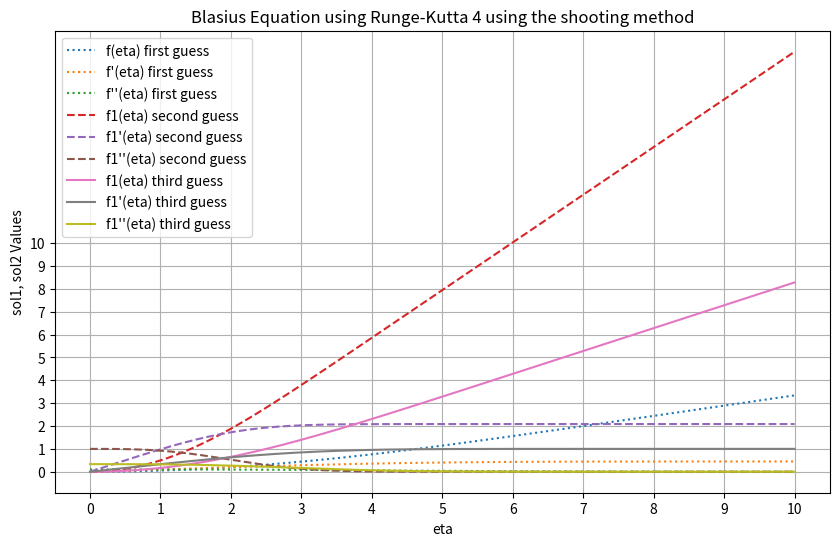

Reproduce this figure in Python.
import numpy as np
import matplotlib.pyplot as plt

# Define the Blasius equation as a system of first-order ODEs
def blasius_equation(y, eta):
    f, g, h = y
    return [g, h, -0.5 * f * h]

# Implement the fourth-order Runge-Kutta method
def runge_kutta_4(func, y0, t):
    n = len(t)
    y = np.zeros((n, len(y0)))
    y[0] = y0

    for i in range(n - 1):
        dt = t[i + 1] - t[i]
        k1 = np.multiply(dt, func(y[i], t[i]))
        k2 = np.multiply(dt, func(y[i] + 0.5 * k1, t[i] + 0.5 * dt))
        k3 = np.multiply(dt, func(y[i] + 0.5 * k2, t[i] + 0.5 * dt))
        k4 = np.multiply(dt, func(y[i] + k3, t[i] + dt))
        y[i + 1] = y[i] + (k1 + 2 * k2 + 2 * k3 + k4) / 6

    return y

# Trapezoidal Rule for Numerical Integration
def trapezoidal_rule(y, h):
    n = len(y)
    integral = 0.5 * (y[0] + y[n - 1])  # Add the first and last terms

    for i in range(1, n - 1):
        integral += y[i]
    
    integral *= h
    return integral

# Set up initial conditions and numerical parameters
eta_max = 10
num_points = 1000
eta_values = np.linspace(0, eta_max, num_points)

p1 = 0.1
p2 = 1.0

y0 = [0, 0, p1]
y1 = [0, 0, p2]

sol1 = runge_kutta_4(blasius_equation, y0, eta_values)
f_values = sol1[:, 0]
g_values = sol1[:, 1]
h_values = sol1[:, 2]

sol2 = runge_kutta_4(blasius_equation, y1, eta_values)
f1_values = sol2[:, 0]
g1_values = sol2[:, 1]
h1_values = sol2[:, 2]

err = 1
err_threshold = 1e-6

f2_values = []
g2_values = []
h2_values = []

m2 = g1_values[-1]
m1 = g_values[-1]
count = 0

while err > err_threshold:
    p2 = p1 + (p2 - p1) * (1 - m1) / (m2 - m1)
    y = [0, 0, p2]
    sol = runge_kutta_4(blasius_equation, y, eta_values)
    f2_values = sol[:, 0]
    g2_values = sol[:, 1]
    h2_values = sol[:, 2]
    m2 = g2_values[-1]
    err = abs(m2 - 1)
    count += 1
    print(p2, m2, err, count)

# Calculate boundary layer parameters using the trapezoidal rule
h = eta_values[1] - eta_values[0]
delta = trapezoidal_rule(1 - np.array(g2_values), h)
theta = trapezoidal_rule(np.array(g2_values) * (1 - np.array(g2_values)), h)
shape_factor =delta / theta
Cf = 2*p2

print("Boundary Layer Thickness (delta) coefficient:", delta)
print("Momentum Thickness (theta) coefficient:", theta)
print("Shape Factor (H) coefficient:", shape_factor)
print("Skin Friction Coefficient (Cf):", Cf)

# Plot the results
plt.figure(figsize=(10, 6))
# (Your plotting code here...)
plt.plot(eta_values, f_values, linestyle='dotted', label='f(eta) first guess')
plt.plot(eta_values, g_values, linestyle='dotted', label="f'(eta) first guess")
plt.plot(eta_values, h_values, linestyle='dotted', label="f''(eta) first guess")
plt.plot(eta_values, f1_values, linestyle='dashed', label='f1(eta) second guess')
plt.plot(eta_values, g1_values, linestyle='dashed', label="f1'(eta) second guess")
plt.plot(eta_values, h1_values, linestyle='dashed', label="f1''(eta) second guess")
plt.plot(eta_values, f2_values,label='f1(eta) third guess')
plt.plot(eta_values, g2_values,label="f1'(eta) third guess")
plt.plot(eta_values, h2_values,label="f1''(eta) third guess")
plt.xlabel('eta')
plt.xticks(np.arange(0, 11, 1))
plt.ylabel('sol1, sol2 Values')
plt.yticks(np.arange(0, 11, 1))
plt.legend()
plt.title('Blasius Equation using Runge-Kutta 4 using the shooting method')
plt.grid(True)
plt.show()

